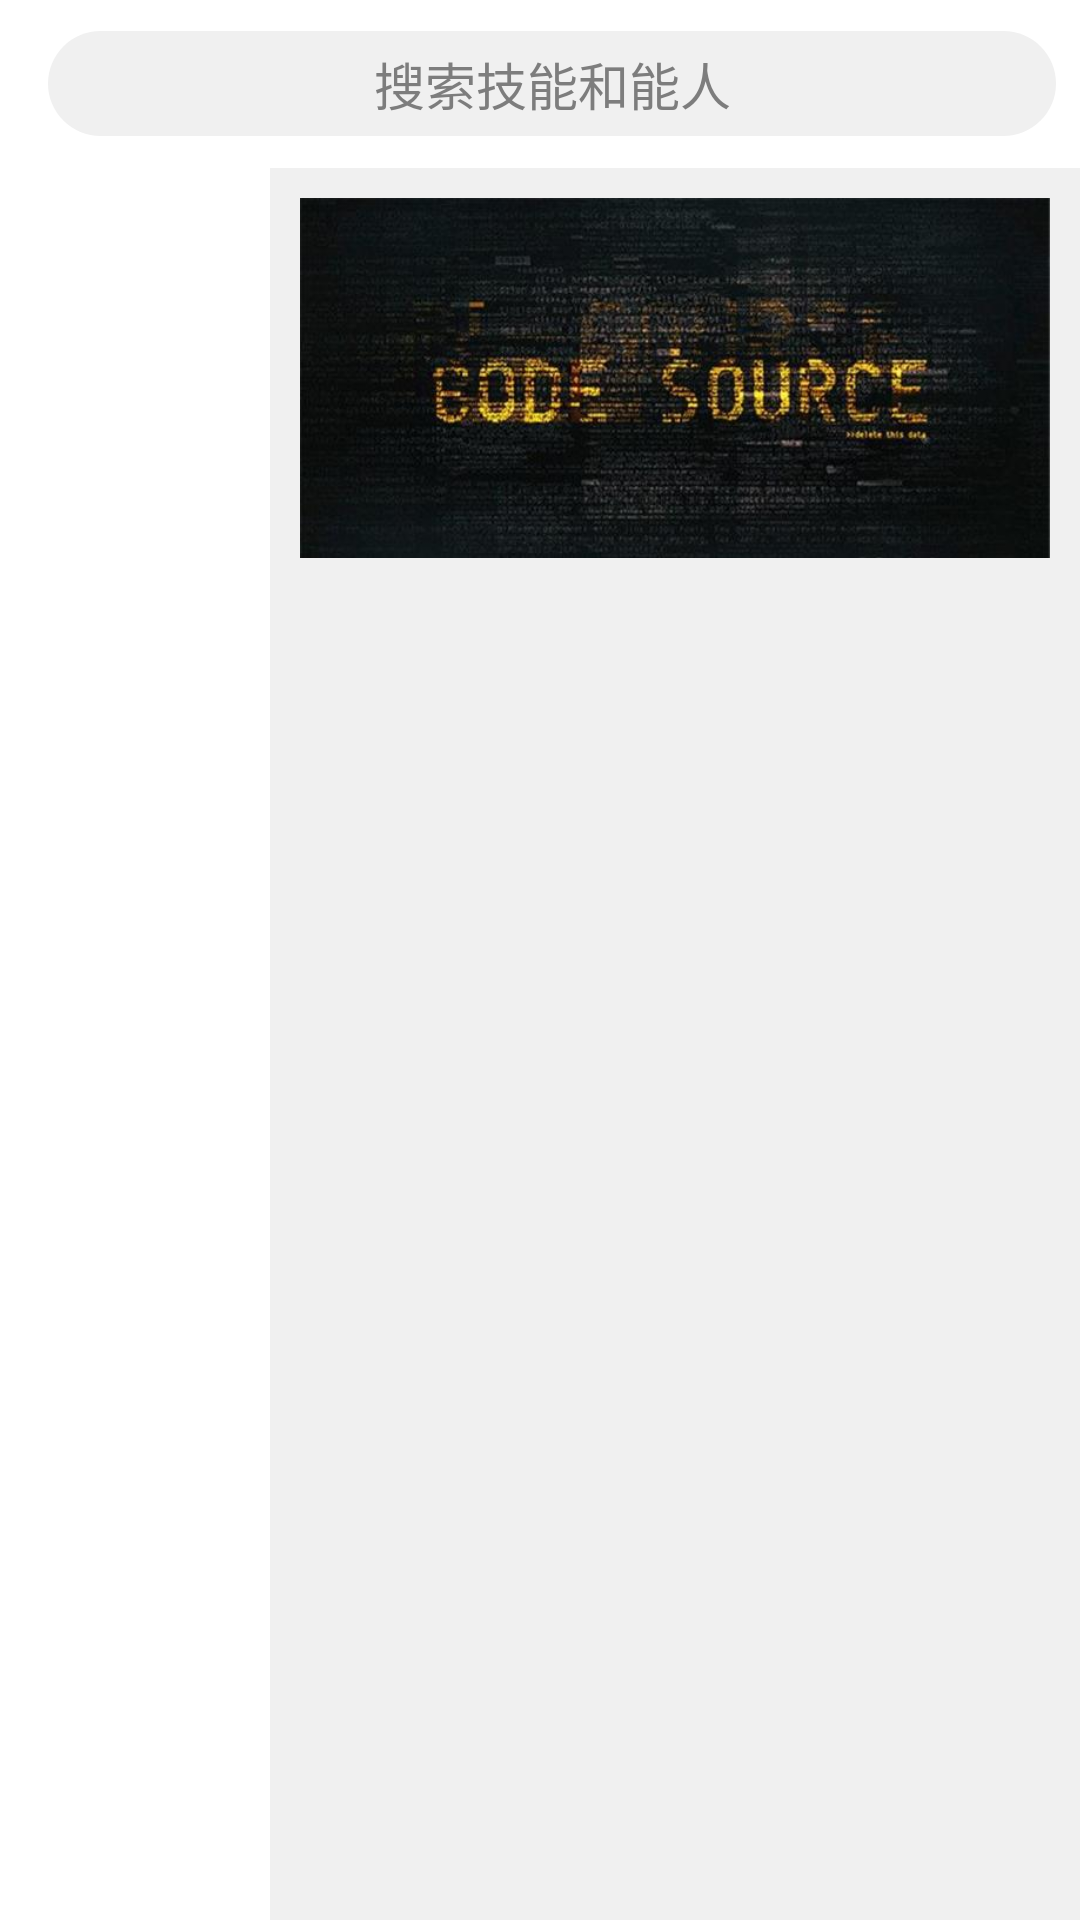

Reconstruct the res/layout file that produces this screen, plus the resources it refers to.
<!-- AndroidManifest.xml: application theme AppTheme -->
<!-- res/layout/fragment_classes.xml -->
<LinearLayout
    xmlns:android="http://schemas.android.com/apk/res/android"
    android:layout_height="match_parent"
    android:layout_width="match_parent"
    android:orientation="vertical"
    xmlns:app="http://schemas.android.com/apk/res-auto"
    android:background="@color/mainBackgroundGrey">
    <android.support.v7.widget.Toolbar
        android:id="@+id/classes_toolbar"
        android:layout_width="match_parent"
        android:layout_height="?attr/actionBarSize"
        android:background="@color/colorFullWhite">
        <EditText
            android:layout_width="match_parent"
            android:layout_height="35dp"
            android:layout_marginBottom="8dp"
            android:layout_marginEnd="8dp"
            android:layout_marginTop="8dp"
            android:background="@drawable/edittext"
            android:gravity="center"
            android:hint="搜索技能和能人"
            android:textColorHint="@color/colorCursorGrey"
            android:textColor="@color/colorFullBlack"
            android:inputType="text"
            android:maxLines="1"
            android:textSize="17sp" />
    </android.support.v7.widget.Toolbar>

    <LinearLayout
        android:layout_width="match_parent"
        android:layout_height="match_parent"
        android:orientation="horizontal">

        <android.support.v7.widget.RecyclerView
            android:layout_width="0dp"
            android:layout_weight="1"
            android:id="@+id/classes_listItem"
            android:layout_height="match_parent"

            android:background="@color/colorFullWhite">
        </android.support.v7.widget.RecyclerView>

        <LinearLayout
            android:padding="10dp"
            android:layout_width="0dp"
            android:layout_weight="3"
            android:layout_height="match_parent"
            android:orientation="vertical">

            <ImageView
                android:id="@+id/classes_image_header"
                android:src="@drawable/img_class_header1"
                android:layout_width="match_parent"
                android:layout_height="120dp"
                android:scaleType="fitXY"
                />
            <android.support.v7.widget.RecyclerView
                android:id="@+id/classes_detailItem"
                android:layout_width="match_parent"
                android:layout_marginTop="20dp"
                android:layout_height="wrap_content">
            </android.support.v7.widget.RecyclerView>


        </LinearLayout>



    </LinearLayout>




</LinearLayout>
<!-- resources referenced by this layout -->
<resources>
  <color name="colorCursorGrey">#7d7d7d</color>
  <color name="colorFullBlack">#000000</color>
  <color name="colorFullWhite">#ffffff</color>
  <color name="mainBackgroundGrey">#f0f0f0</color>
  <!-- drawable edittext (drawable) -->
  <?xml version="1.0" encoding="UTF-8"?>
  <shape
      xmlns:android="http://schemas.android.com/apk/res/android"
      android:shape="rectangle">
      
      <solid android:color="@color/mainBackgroundGrey" />
      
      
      <corners android:radius="120dip" />
  </shape>
  <!-- drawable img_class_header1: png bitmap (drawable, 31971 bytes) -->
  <style name="AppTheme" parent="Theme.AppCompat.Light.DarkActionBar">
          
          <item name="colorPrimary">@color/colorPrimary</item>
          <item name="colorPrimaryDark">@color/colorPrimaryDark</item>
          <item name="colorAccent">@color/colorAccent</item>
      </style>
  <color name="colorPrimary">#3F51B5</color>
  <color name="colorPrimaryDark">#303F9F</color>
  <color name="colorAccent">#FF4081</color>
</resources>
